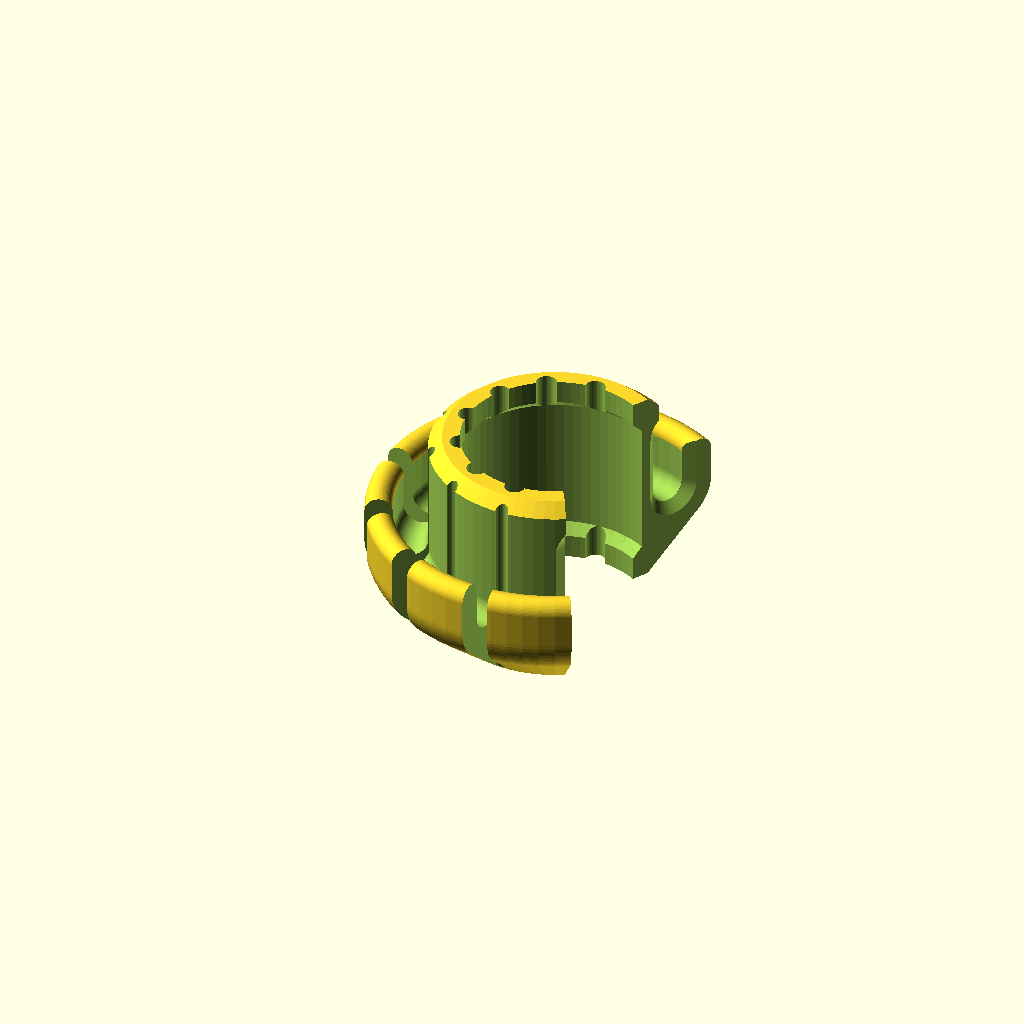
Cell 1: rendered with the file's own defaults.
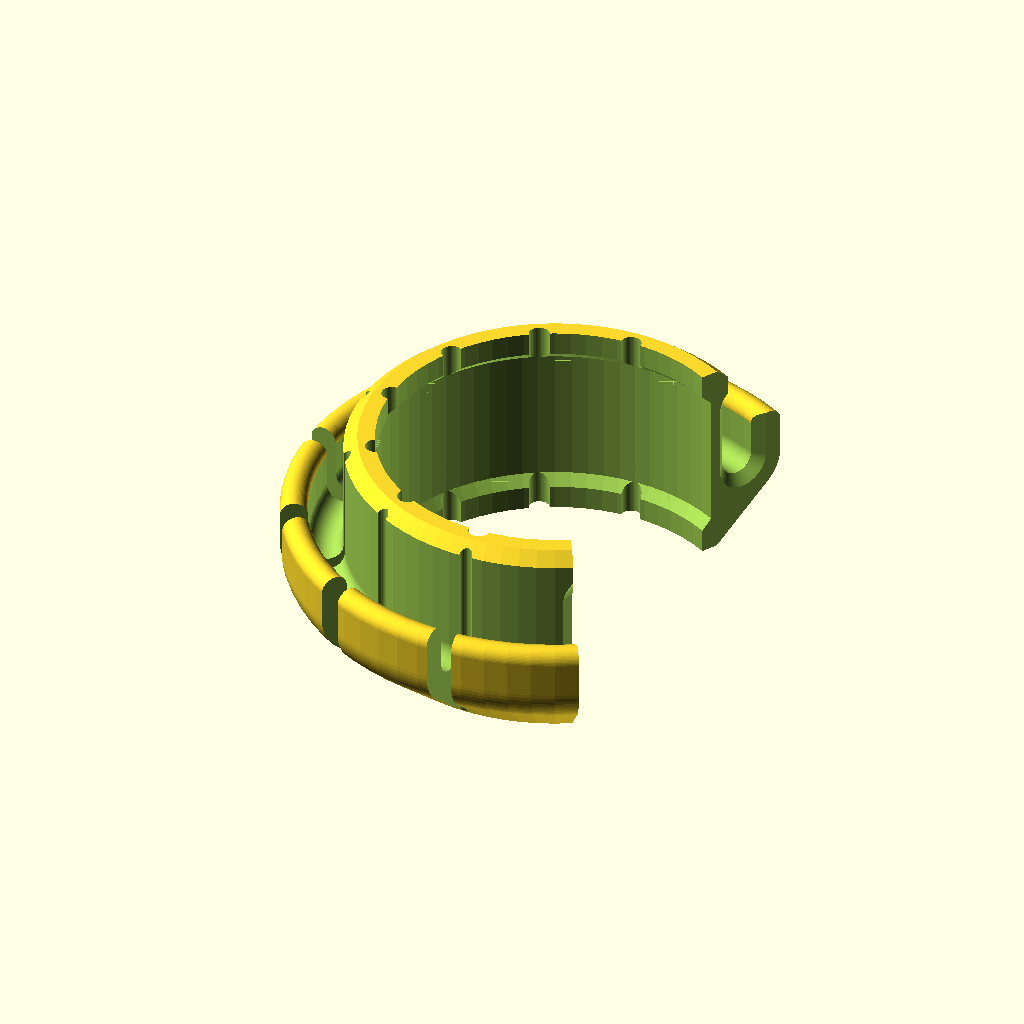
Cell 2 — dpolestage3 set to 48, the other parameters unchanged.
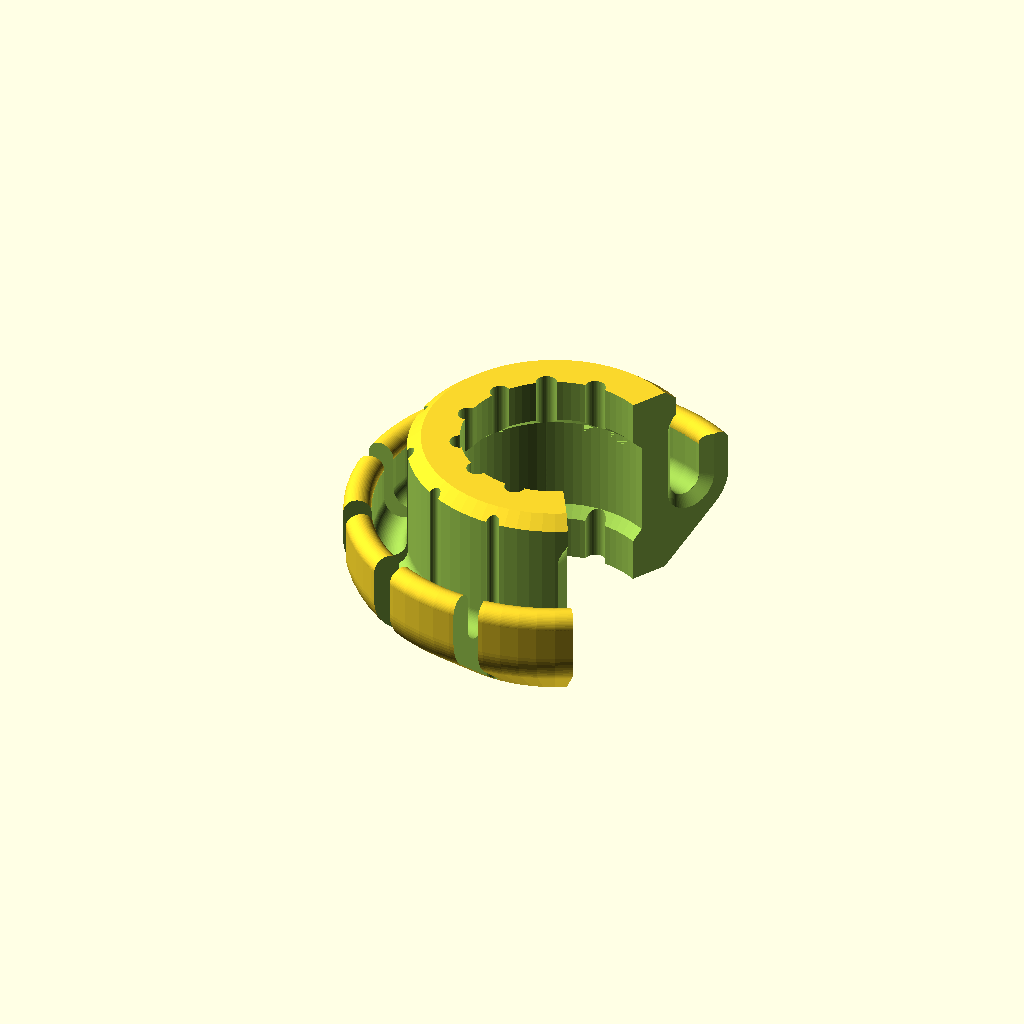
Cell 3: t0 = 6 (everything else at default).
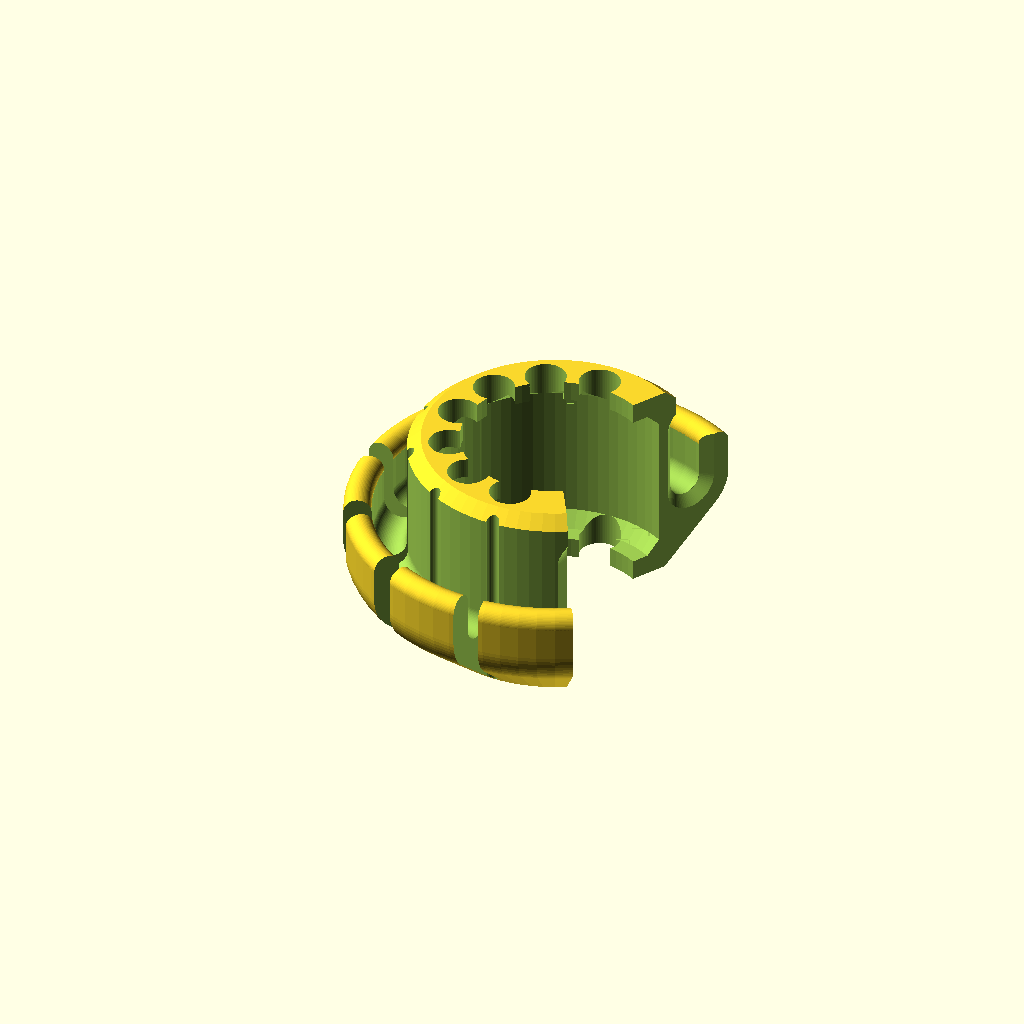
Cell 4: trubber = 6 (everything else at default).
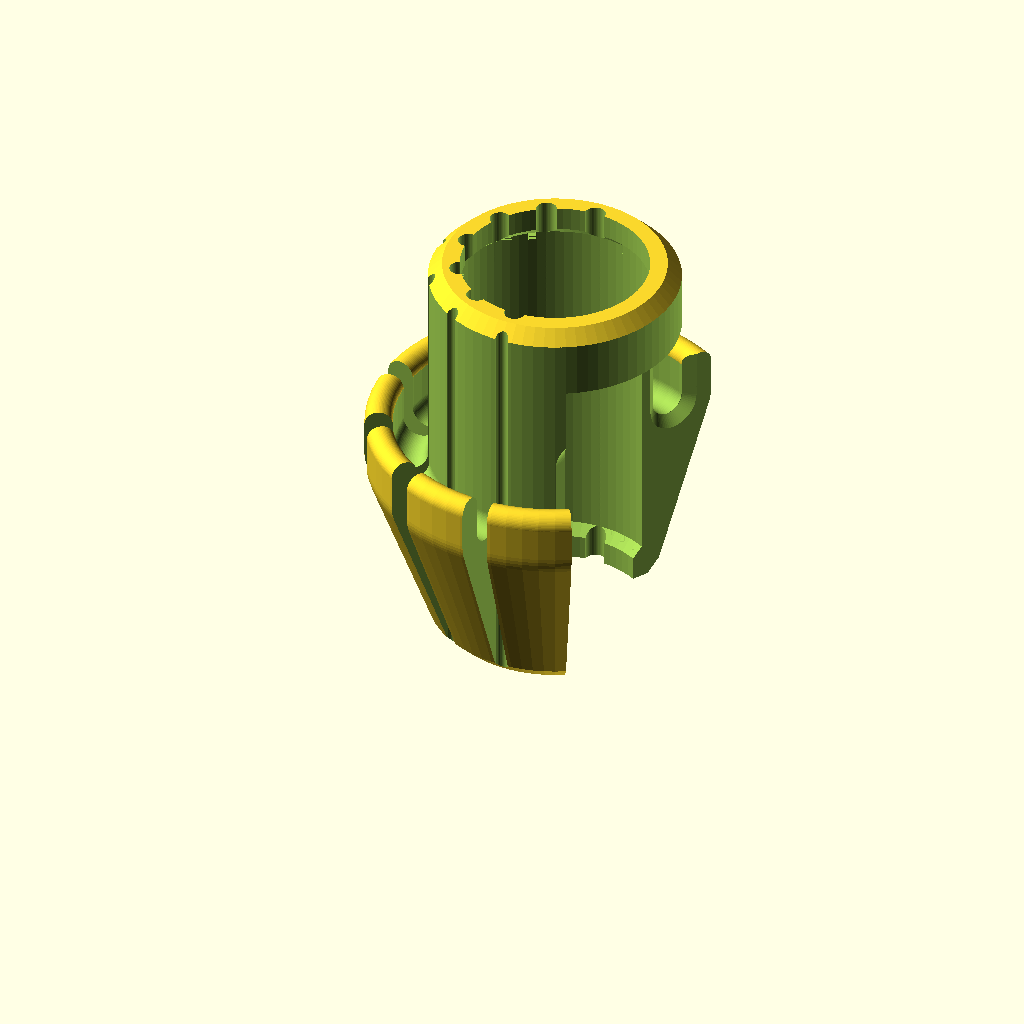
Cell 5: hsqueezer = 60 (everything else at default).
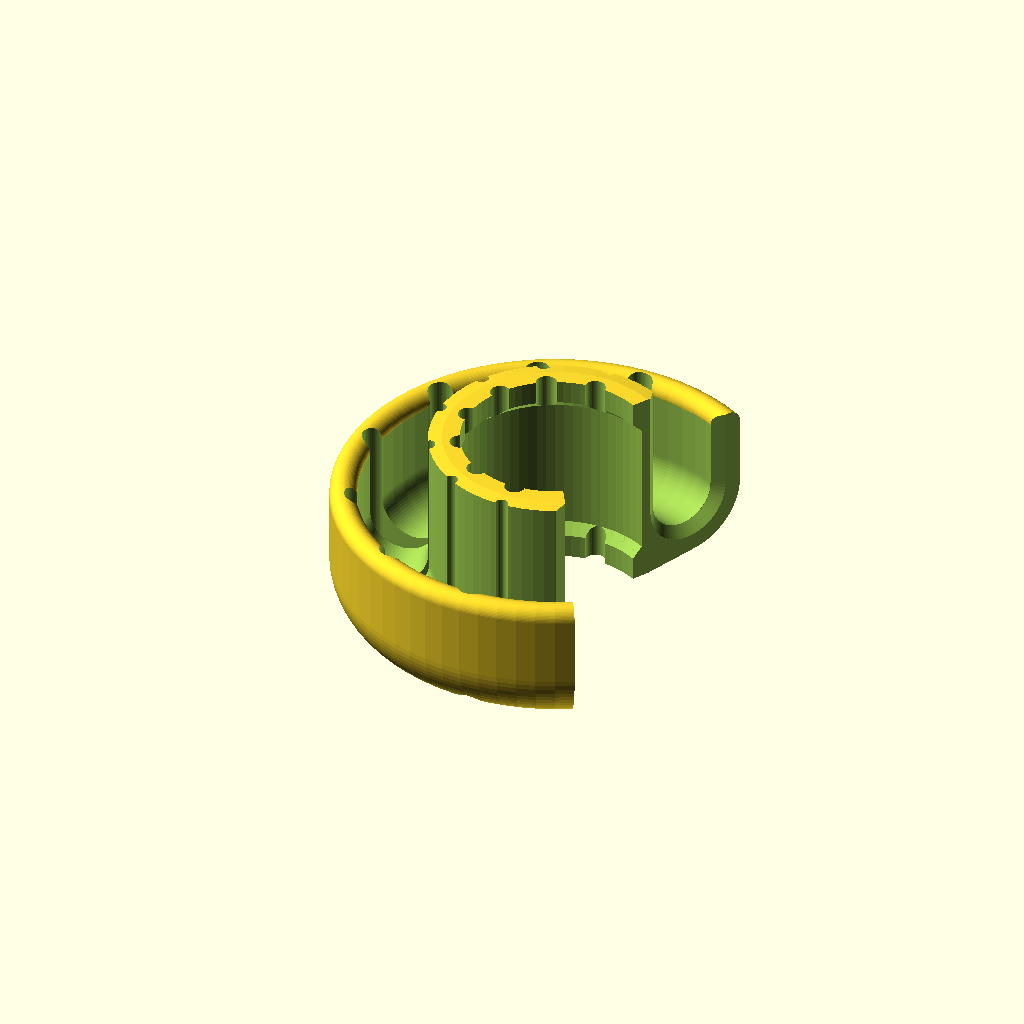
Cell 6 — dropehole set to 10, the other parameters unchanged.
All cells are drawn from one camera (rotation 55°, 0°, 25°, orthographic, colour scheme Cornfield), so only the parameter changes between them.
The OpenSCAD source (macos/system/library/openscad/0205_Stopper_Clamp.scad):
// [FL_INDEX: keywords="openscad, 3d_parametric, Stopper_Clamp, csg_solid" | COT="Parametric OpenSCAD design from 3DCodeverse"]
// Title: Stopper Clamp

// author:   Lukas Süss aka mechadense
// released: 2013
// title:    Stopper Clamp
// license:  CC-BY

/*
This clamp can be used to pull on slippery poles.  
Use a double overhand noose to tie a self tightening loop.  
http://en.wikipedia.org/wiki/Double_overhand_noose  
Due to the integration of a of rubber inlet and the loops self tightening, high axial load compoments can be held (~15kg tested). Untying is easy: You can take the loop out of the goove over the tip of the rod and pull the loop to zero to let the knot vanish.  

It can be used inconjunction with  
Block and Tackle - customizable: http://www.thingiverse.com/thing:148571  
To lift up really long (12m) poles. I've succesfully tested this with a telescopic rod originally indended for cleaning equipment:  
http://www.wischmop-shop.de/teilige-profi-teleskopstange-12meter-gleitstein-p-335.html  

A butterfly loop can be used for sideward stabilizing ropes.  
Alternatively one could add eylets to this thing.  
*/

// resolution: maximal angle per vertex (overridable by $fs)
$fa = 5;
// resolution: minimal size per vertex
$fs = 0.2;

// pole diameter (subtract 1mm for preload)
dpolestage3 = 24;
rpolestage3 = dpolestage3/2;

// main part thickness
t0 = 3;  // Flexing vs maximal pulling force 2.5...very soft
// thickness of the rubber sheet you're goint to use
trubber = 3; // 4 was wrong

// main parts height
hsqueezer = 30;

// rope diameter (+ ~1mm)
dropehole = 5;
rropehole = dropehole/2;
// thickness of the giude
tropehole = 4;
rropeloop = rpolestage3+trubber+t0+rropehole;
// number of flexcuts (watch out to don't cut the bevelings away)
n = 12;

// opening angle
angle = 120; // 135 was too much.
overangle = (180-angle)/2;




difference()
{
  union()
  {
    unflexing();
    // round off
    translate([0,0,hsqueezer/2+dropehole/2]) 
      torus(tropehole/2,rropeloop+dropehole/2+tropehole/2);
  }
  // inserting cut - tweak angle !!
  scale([tan(overangle),1,1])
    translate([0,0,-50]) rotate(-45,[0,0,1])
      cube([100,100,100]);
  // flexing cuts:
  for(i=[-3:3])//for(i=[0:n-1])
  {
    hull()
    {
      rotate(360/n*i,[0,0,1])
        translate([-(rpolestage3+trubber+t0),0,0])
          cylinder(r=1,h=hsqueezer*1.2);
      rotate(360/n*i,[0,0,1])
        translate([-(rpolestage3+trubber+t0)-10,0,0])
          cylinder(r=2,h=hsqueezer*1.2);
    }
    //cylinder(r=1,h=hsqueezer*1.2); 
      rotate(360/n*i+360/2/n*0,[0,0,1])
        translate([-(rpolestage3+trubber/2),0,-1])
          cylinder(r=trubber/2,h=hsqueezer*1.2);
  }
  // breaking edges
  rotate(-overangle-0.05,[0,0,1]) translate([0,rropeloop,0])
    translate([0,0,hsqueezer/2-rropehole]) rotate(-90,[0,1,0])
      hull()
      {
        cylinder(r1=rropehole+1.5,r2=rropehole,h=1.5);
        translate([2*dropehole,0,0])
        cylinder(r1=rropehole+1.5,r2=rropehole,h=1.5);
      }
  rotate(+overangle+0.05,[0,0,1]) translate([0,-rropeloop,0])
    translate([0,0,hsqueezer/2-rropehole]) rotate(-90,[0,1,0])
      hull()
      {
        cylinder(r1=rropehole+1.5,r2=rropehole,h=1.5);
        translate([2*dropehole,0,0])
        cylinder(r1=rropehole+1.5,r2=rropehole,h=1.5);
      }
}

module unflexing()
{
  difference()
  {
    hull()
    {
      // main body
      bcylinder(rpolestage3+trubber+t0,hsqueezer,2);
      // rope channel body
      translate([0,0,hsqueezer/2])
        elongorus(rropehole+tropehole,rropeloop,dropehole);
    }
    //cut for the pole
    translate([0,0,-hsqueezer*0.1])
      cylinder(r=rpolestage3+1.5,h=hsqueezer*1.2);
  
    // cut for the rubber inlet
    translate([0,0,+t0])
      bcylinder(rpolestage3+trubber,hsqueezer-2*t0,2);
  
    // rope channel
    translate([0,0,hsqueezer/2+50/2])
      elongorus(rropehole,rropeloop,dropehole+50);
  
    // open up ropeholder
    difference()
    {
      translate([0,0,hsqueezer/2+dropehole/2]) cylinder(r=100,h=100);
      translate([0,0,hsqueezer/2-1]) cylinder(r=rropeloop,h=100);
    }

  }
}






module bcylinder(rr,hh,b=1)
{
  cylinder(r1=rr-b,r2=rr,h=b);
  translate([0,0,b]) cylinder(r=rr,h=hh-2*b);
  translate([0,0,hh-b]) cylinder(r1=rr,r2=rr-b,h=b);
}

module torus(r1,r2)
{
  rotate_extrude(convexity=4)
  translate([r2,0,0])
    circle(r=r1);
}
module elongorus(r1,r2,l)
{
  rotate_extrude(convexity=4)
  translate([r2,0,0])
    hull()
    {
      translate([0,l/2,0]) circle(r=r1);
      translate([0,-l/2,0]) circle(r=r1);
    }
}
Customizer parameters (derived from the source; name, type, default, range or options):
dpolestage3: number, default 24
t0: number, default 3
trubber: number, default 3
hsqueezer: number, default 30
dropehole: number, default 5
tropehole: number, default 4
n: number, default 12
angle: number, default 120
